Run: headless pygame with SDL's dummy video driver; simulated clock (each Clock.tick advances the game by its frame time, no real sleeping); random seed 0; keys injected as events and as key.get_pressed() state; no mouse input.
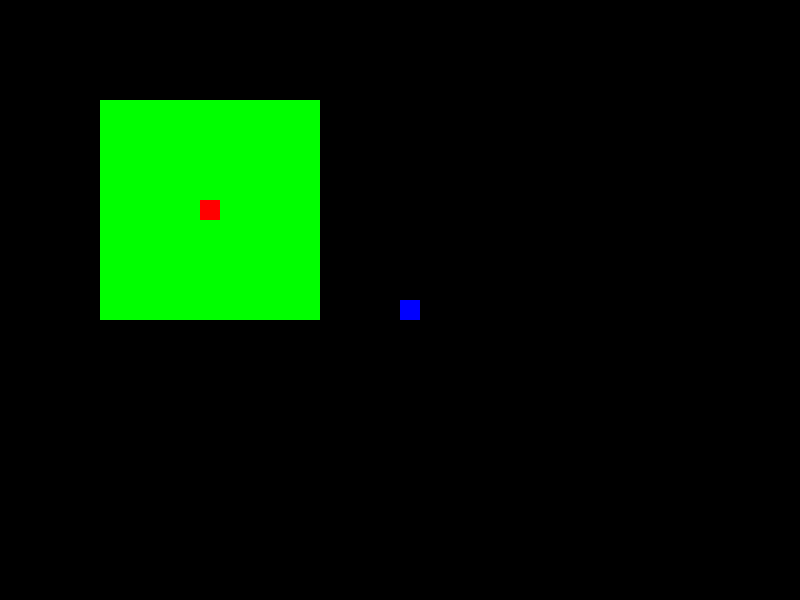
Frame 1 of 4 · flips 1–60 · no input
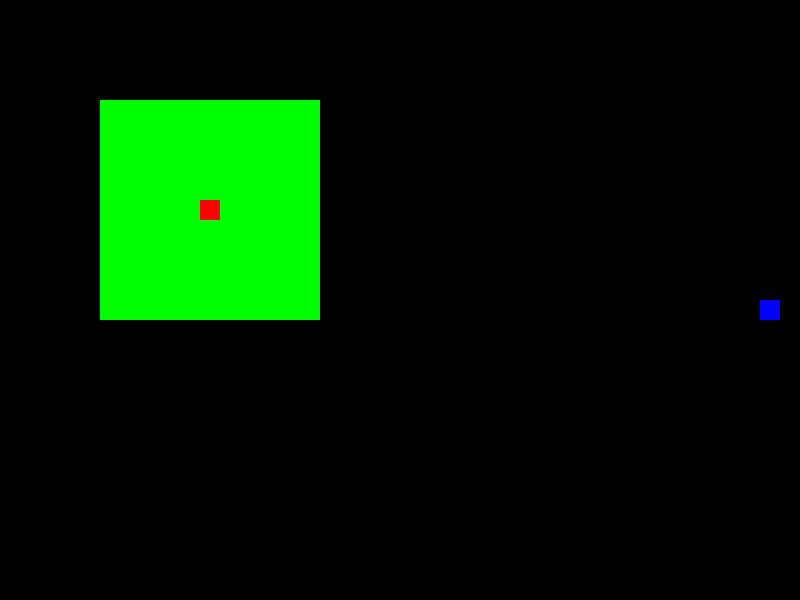
Frame 2 of 4 · flips 61–180 · tapped SPACE, RETURN · held RIGHT (→), D
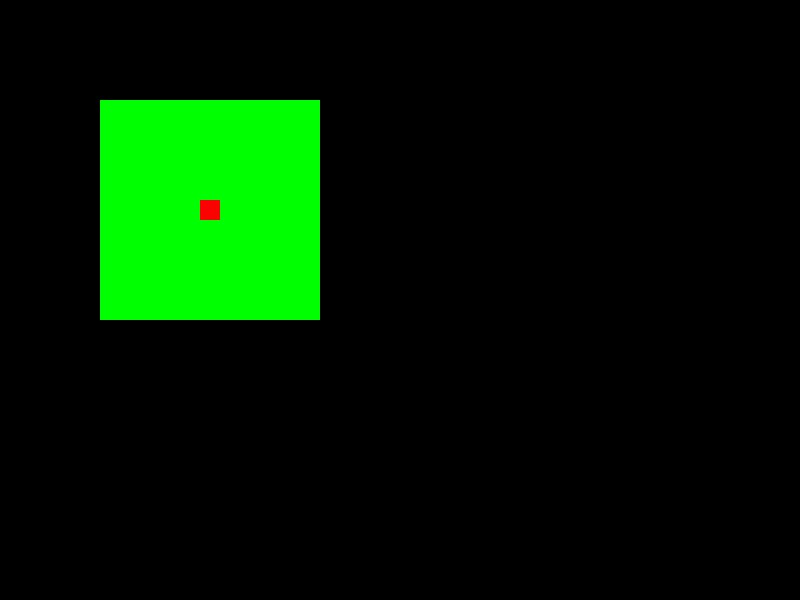
Frame 3 of 4 · flips 181–300 · held DOWN (↓), S
Frame 4 of 4 · flips 301–420 · held LEFT (←), A, UP (↑), W · screen same as frame 1, image omitted

The pygame program that drew these frames:

import pygame
import random
import sys

WIDTH = 800
HEIGHT = 600

player_x = 400
player_y = 300
player_size = 20

enemy_x = 200
enemy_y = 200
enemy_size = 20
aggro_range = 200

PLAYER_COLOR = (0,0,255)
ENEMY_COLOR = (255,0,0)
AGGRO_RANGE_COLOR = (0,255,0)

screen = pygame.display.set_mode((WIDTH, HEIGHT))

game_over = False

clock = pygame.time.Clock()

enemy_list = [(enemy_x, enemy_y)]

def in_aggro_range(player_x, player_y, aggro_box_x, aggro_box_y, aggro_box_size):
    if player_x >= aggro_box_x and player_x <= aggro_box_x + aggro_box_size:
        if player_y >= aggro_box_y and player_y <= aggro_box_y + aggro_box_size:
            return True
    return False



while not game_over:

    for event in pygame.event.get():

        if event.type == pygame.QUIT:
            game_over = True
    
    keys = pygame.key.get_pressed()
    if keys[pygame.K_a]:
        player_x -= 3

    if keys[pygame.K_d]:
        player_x += 3

    if keys[pygame.K_w]:
        player_y -= 3
    
    if keys[pygame.K_s]:
        player_y += 3

    aggro_box_x = enemy_x - (aggro_range / 2)
    aggro_box_y = enemy_y - (aggro_range / 2)
    aggro_box_size = enemy_size + aggro_range

    if in_aggro_range(player_x, player_y, aggro_box_x, aggro_box_y, aggro_box_size):
        if player_x > enemy_x:
            enemy_x += 1
        if player_x < enemy_x:
            enemy_x -= 1
        if player_y > enemy_y:
            enemy_y += 1
        if player_y < enemy_y:
            enemy_y -= 1



    screen.fill((0,0,0))
    pygame.draw.rect(screen, (AGGRO_RANGE_COLOR), (aggro_box_x, aggro_box_y, aggro_box_size, aggro_box_size))
    pygame.draw.rect(screen, (ENEMY_COLOR), (enemy_x, enemy_y, enemy_size, enemy_size))

    pygame.draw.rect(screen, (PLAYER_COLOR), (player_x, player_y, player_size, player_size))
    

    pygame.display.update()

    clock.tick(60)

pygame.quit()
sys.exit()
